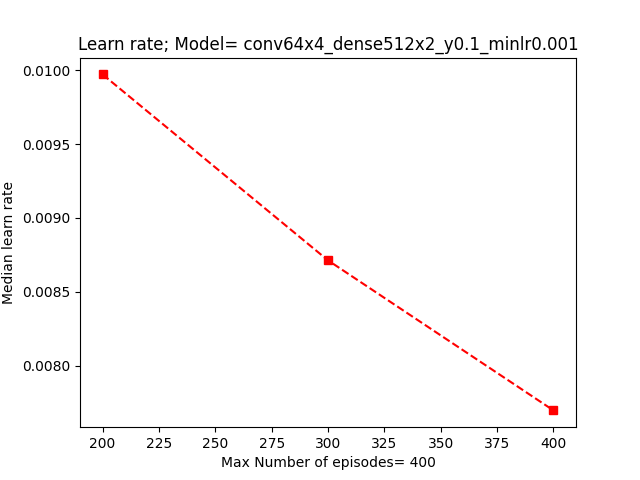

Source data for this figure (header and first rows):
episode_number, Learn_rate
200, 0.00997
300, 0.00871
400, 0.00770
